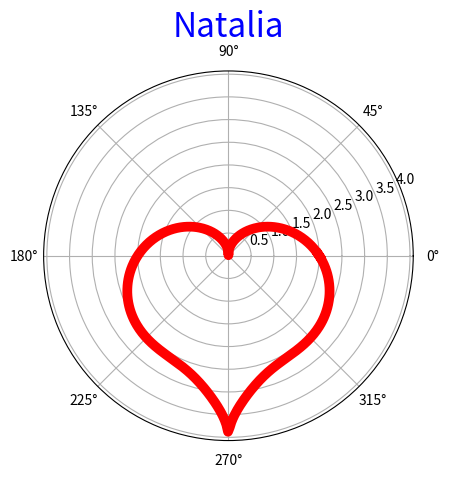

Python code for this plot:
from numpy import *
import matplotlib.pyplot as plt

t=arange(0,6.3,0.01)
r=((sin(t)*sqrt(abs(cos(t))))/(sin(t)+7/5))-2*sin(t)+2
plt.subplot(111, polar=True)
plt.plot(t,r,color='r',linewidth=7)
plt.title('Natalia',size=24,color='b')
plt.show()